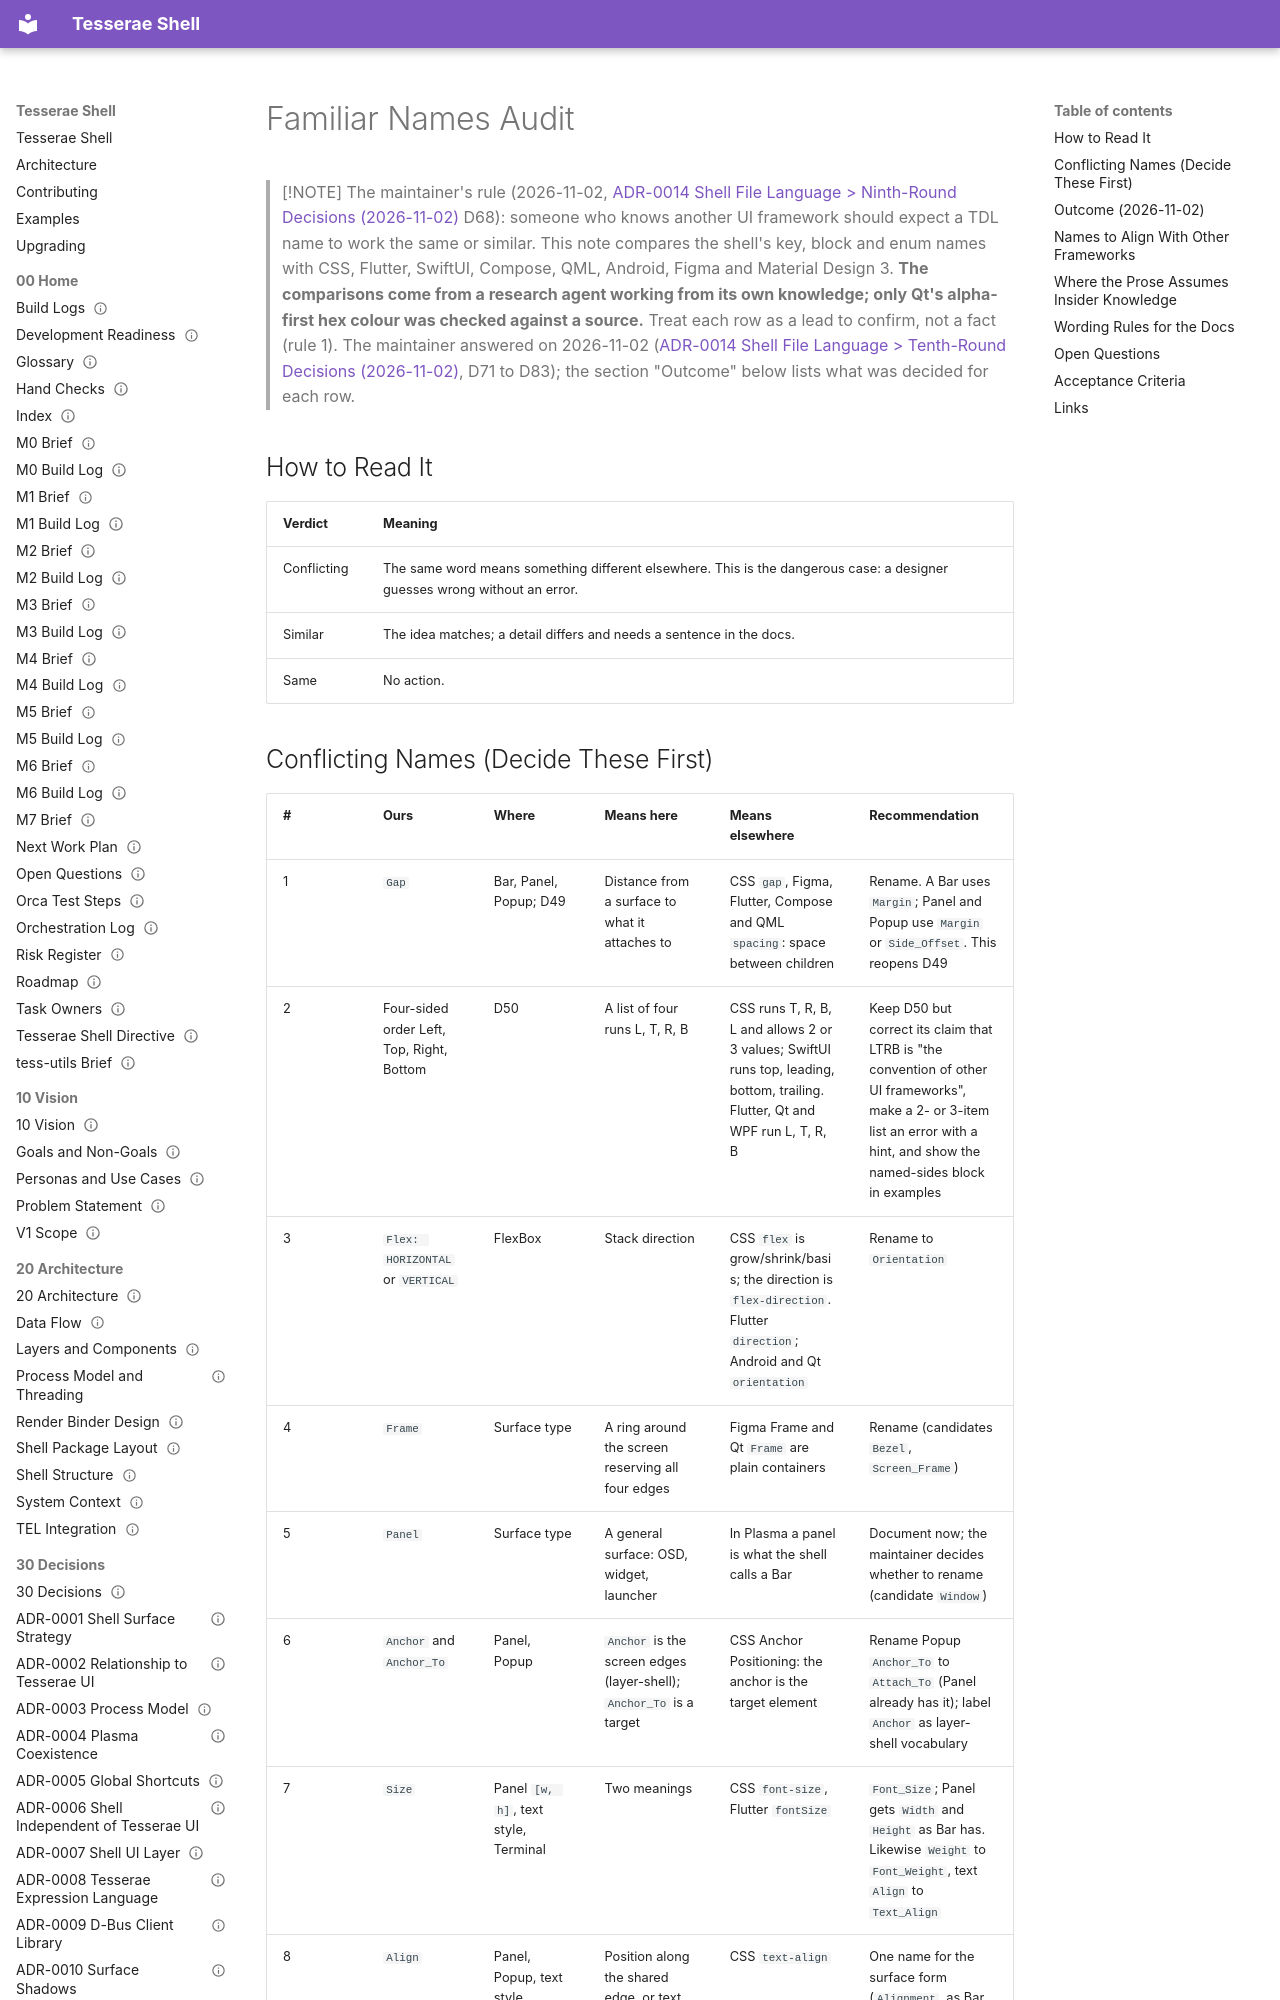

repository: mindderivative/tess-shell · page: 41 TDL Reference/Familiar Names Audit/index.html · generator: mkdocs

---
title: Familiar Names Audit
aliases: [Naming Audit, Designer Vocabulary Audit]
type: tdl-ref
status: draft
owner: phil
created: 2026-11-02
updated: 2026-11-14
tags: [tdl-ref, naming, needs-verification]
---

# Familiar Names Audit

> [!NOTE]
> The maintainer's rule (2026-11-02, [ADR-0014 Shell File Language > Ninth-Round Decisions (2026-11-02)](../30%20Decisions/ADR-0014%20Shell%20File%20Language.md#ninth-round-decisions-2026-11-02) D68): someone who knows another UI framework should expect a TDL name to work the same or similar. This note compares the shell's key, block and enum names with CSS, Flutter, SwiftUI, Compose, QML, Android, Figma and Material Design 3. **The comparisons come from a research agent working from its own knowledge; only Qt's alpha-first hex colour was checked against a source.** Treat each row as a lead to confirm, not a fact (rule 1). The maintainer answered on 2026-11-02 ([ADR-0014 Shell File Language > Tenth-Round Decisions (2026-11-02)](../30%20Decisions/ADR-0014%20Shell%20File%20Language.md#tenth-round-decisions-2026-11-02), D71 to D83); the section "Outcome" below lists what was decided for each row.

## How to Read It

| Verdict | Meaning |
|---|---|
| Conflicting | The same word means something different elsewhere. This is the dangerous case: a designer guesses wrong without an error. |
| Similar | The idea matches; a detail differs and needs a sentence in the docs. |
| Same | No action. |
